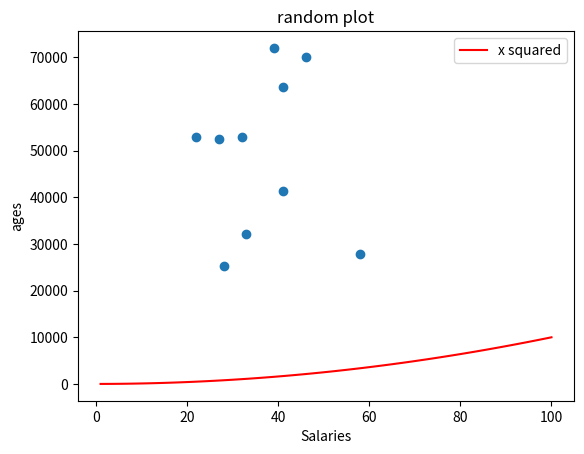

Write the Python code that produced this figure.


import matplotlib.pyplot as plt
import numpy as np

minSalary = 20000
maxSalary = 80000
numberOfEnteries = 10

np.random.seed(1) 
salaries = np.random.randint(minSalary, maxSalary, numberOfEnteries)
ages = np.random.randint(low=21, high = 65, size = numberOfEnteries)

plt.scatter(ages, salaries)

#add xsquared
xpoints = np.array(range(1, 101))
ypoints = xpoints * xpoints # multiply entry by itself for the xsquared

plt.plot(xpoints, ypoints, color = 'r', label = "x squared")

plt.title("random plot")
plt.xlabel("Salaries")
plt.ylabel("ages")
plt.legend()


#plt.show()
plt.savefig('prettier-plot.png')